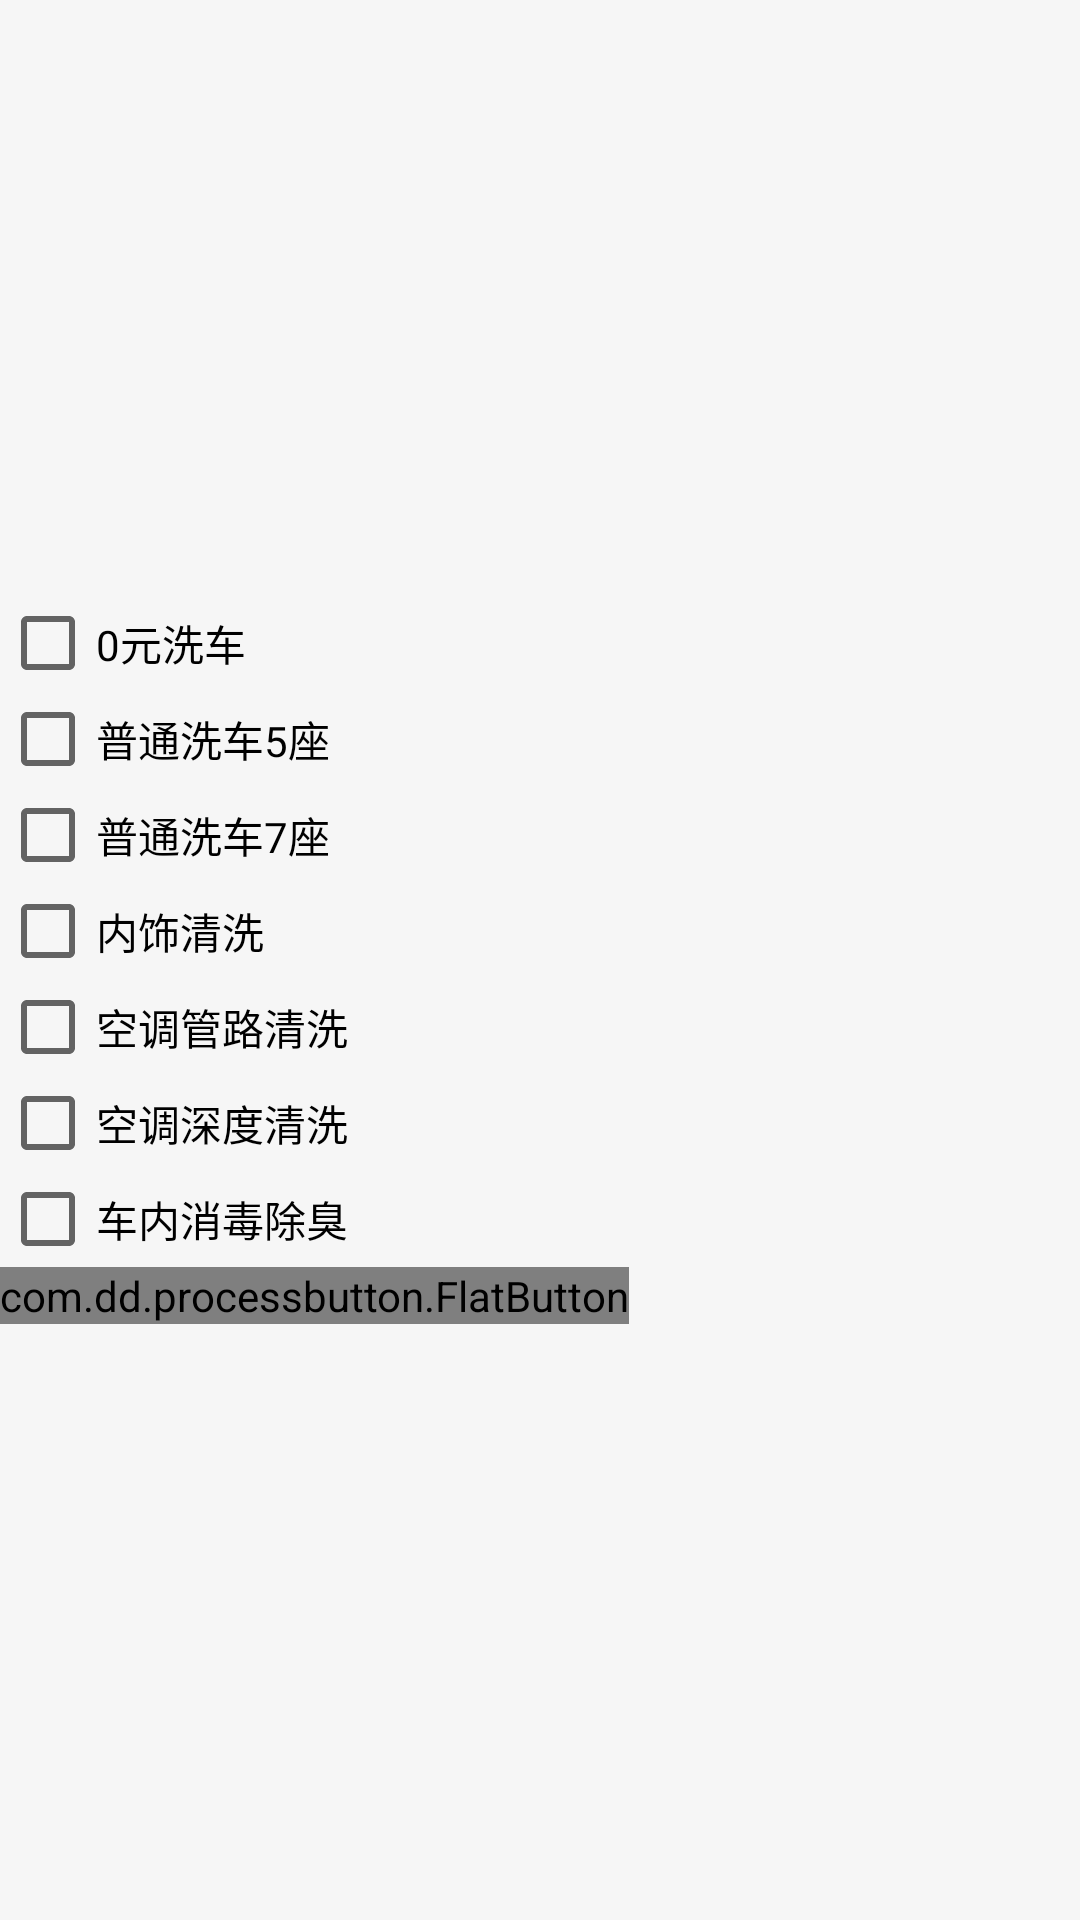

Produce the Android XML layout that renders to this screen, including the resource entries it uses.
<!-- AndroidManifest.xml: application theme AppTheme -->
<!-- res/layout/custom_carwash_choose.xml -->
<?xml version="1.0" encoding="utf-8"?>
<LinearLayout xmlns:android="http://schemas.android.com/apk/res/android"
    xmlns:app="http://schemas.android.com/apk/res-auto"
    android:layout_width="match_parent"
    android:layout_height="wrap_content"
    android:gravity="center_vertical"
    android:orientation="vertical">

    <android.support.v7.widget.AppCompatCheckBox
        android:id="@+id/cb_washcar"
        android:layout_width="wrap_content"
        android:layout_height="wrap_content"
        android:text="0元洗车" />

    <android.support.v7.widget.AppCompatCheckBox
        android:id="@+id/cb_normal_5"
        android:layout_width="wrap_content"
        android:layout_height="wrap_content"
        android:text="普通洗车5座" />

    <android.support.v7.widget.AppCompatCheckBox
        android:id="@+id/cb_normal_7"
        android:layout_width="wrap_content"
        android:layout_height="wrap_content"
        android:text="普通洗车7座" />

    <android.support.v7.widget.AppCompatCheckBox
        android:id="@+id/cb_inside"
        android:layout_width="wrap_content"
        android:layout_height="wrap_content"
        android:text="内饰清洗" />

    <android.support.v7.widget.AppCompatCheckBox
        android:id="@+id/cb_ad_wash"
        android:layout_width="wrap_content"
        android:layout_height="wrap_content"
        android:text="空调管路清洗" />

    <android.support.v7.widget.AppCompatCheckBox
        android:id="@+id/cb_ad_wash_deep"
        android:layout_width="wrap_content"
        android:layout_height="wrap_content"
        android:text="空调深度清洗" />

    <android.support.v7.widget.AppCompatCheckBox
        android:id="@+id/cb_deodorization"
        android:layout_width="wrap_content"
        android:layout_height="wrap_content"
        android:text="车内消毒除臭" />

    <com.dd.processbutton.FlatButton
        android:id="@+id/btn_check"
        android:layout_width="wrap_content"
        android:layout_height="wrap_content"
        android:text="OK"
        app:pb_colorNormal="@color/colorPrimary" />


</LinearLayout>
<!-- resources referenced by this layout -->
<resources>
  <color name="colorPrimary">#FDD835</color>
  <style name="AppTheme" parent="Theme.AppCompat.Light.NoActionBar">
          
          <item name="colorPrimary">@color/colorPrimary</item>
          <item name="colorPrimaryDark">@color/colorPrimaryDark</item>
          <item name="colorAccent">@color/colorAccent</item>
          <item name="android:windowBackground">@color/white</item>
      </style>
  <color name="colorPrimaryDark">#FBD82f</color>
  <color name="colorAccent">@color/orange</color>
  <color name="white">#F6F6F6</color>
  <color name="orange">#F16755</color>
</resources>
